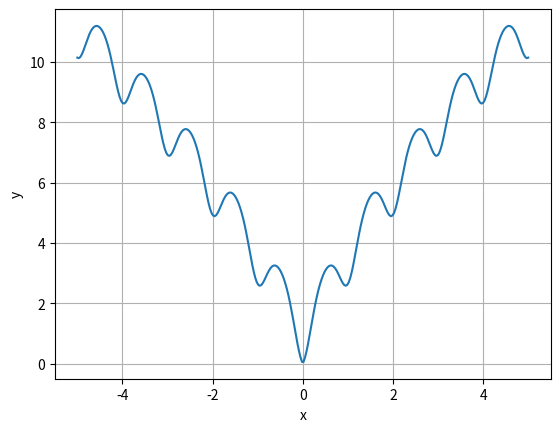

Here is the Python script that generated this plot:
import matplotlib.pyplot as plt
import numpy as np
import math
import os

#Папка для txt файла  результатами
try:
 os.mkdir('results')
except OSError:
 pass

complete_file = os.path.join('results', 'task_01_307Б_Березин.txt')
print("Текущая деректория:", os.getcwd())

#Заданная функция
def f(x):
    return -20*np.exp(-0.2*np.sqrt(0.5*x**2))-np.exp(0.5*(np.cos(2*math.pi*x)+1))+np.e+20

for x in list(range(-5, 6, 1)):
    y=-20*np.exp(-0.2*np.sqrt(0.5*x**2))-np.exp(0.5*(np.cos(2*math.pi*x)+1))+np.e+20
    print(x,y)

x= np.linspace(-5,5,300)
y=f(x)

plt.plot(x, y)
plt.xlabel("x")
plt.ylabel("y")
plt.grid()
plt.show()

